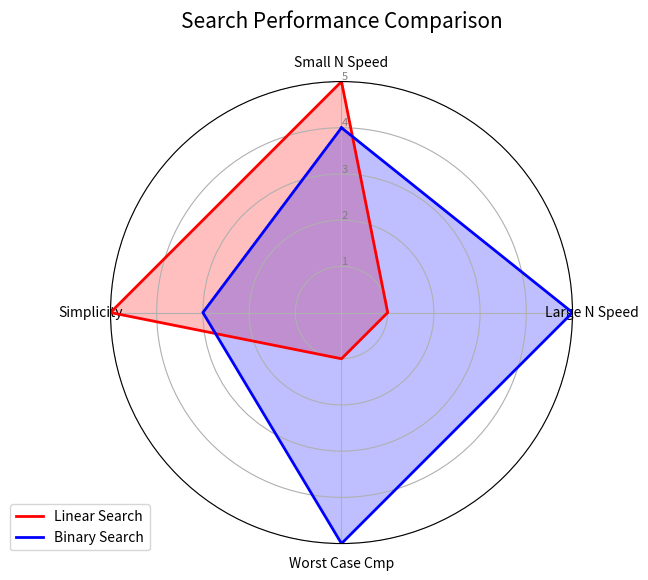

Write Python code to recreate this figure. (Note: this script raises an exception after producing the figure.)
import sys
import timeit
import random
import os
import math

# 確保能在無視窗環境執行 matplotlib（若環境未安裝 matplotlib，仍可使用搜尋函式）
try:
    import matplotlib
    matplotlib.use("Agg")
    import matplotlib.pyplot as plt
except ImportError:  # pragma: no cover
    plt = None

def binary_search_eval(arr, target):
    """
    二分搜尋核心邏輯，回傳 (是否找到, 索引值, 比較次數)
    """
    low = 0
    high = len(arr) - 1
    cmp_count = 0
    
    while low <= high:
        mid = (low + high) // 2
        cmp_count += 1
        
        if arr[mid] == target:
            return True, mid, cmp_count
        elif arr[mid] < target:
            low = mid + 1
        else:
            high = mid - 1
            
    return False, -1, cmp_count

def linear_search(arr, target):
    """線性搜尋，用於時間對比"""
    for i, val in enumerate(arr):
        if val == target:
            return True, i
    return False, -1

def generate_radar_chart():
    """
    自訂維度繪製雷達圖，並儲存至 assets/radar.png
    """
    if plt is None:
        print("matplotlib 未安裝，略過雷達圖輸出", file=sys.stderr)
        return

    # 定義 4 個權衡維度
    labels = ['Small N Speed', 'Large N Speed', 'Worst Case Cmp', 'Simplicity']
    num_vars = len(labels)
    
    # 角度計算（閉合多邊形）
    angles = [n / float(num_vars) * 2 * math.pi for n in range(num_vars)]
    angles += angles[:1]
    
    # 數據正規化（0 到 5 分，分數越高代表表現越好）
    # 線性搜尋：小 N 快(5), 大 N 慢(1), 最壞情況比較多(1), 實作簡單(5)
    linear_stats = [5, 1, 1, 5]
    linear_stats += linear_stats[:1]
    
    # 二分搜尋：小 N 略慢(4), 大 N 極快(5), 最壞情況比較極少(5), 實作需排序較不簡單(3)
    binary_stats = [4, 5, 5, 3]
    binary_stats += binary_stats[:1]
    
    fig, ax = plt.subplots(figsize=(6, 6), subplot_kw=dict(polar=True))
    
    # 畫線性搜尋
    ax.plot(angles, linear_stats, color='red', linewidth=2, label='Linear Search')
    ax.fill(angles, linear_stats, color='red', alpha=0.25)
    
    # 畫二分搜尋
    ax.plot(angles, binary_stats, color='blue', linewidth=2, label='Binary Search')
    ax.fill(angles, binary_stats, color='blue', alpha=0.25)
    
    # 設定圖表標籤
    ax.set_theta_offset(math.pi / 2)
    ax.set_theta_direction(-1)
    plt.xticks(angles[:-1], labels)
    
    ax.set_rlabel_position(0)
    plt.yticks([1, 2, 3, 4, 5], ["1", "2", "3", "4", "5"], color="grey", size=8)
    plt.ylim(0, 5)
    
    plt.title("Search Performance Comparison", size=15, y=1.1)
    plt.legend(loc='upper right', bbox_to_anchor=(0.1, 0.1))
    
    # 確保 assets 目錄存在（固定輸出到本檔案所在資料夾下）
    assets_dir = os.path.join(os.path.dirname(__file__), "assets")
    os.makedirs(assets_dir, exist_ok=True)
    plt.savefig(os.path.join(assets_dir, "radar.png"), dpi=100)
    plt.close()

def main():
    # 讀取輸入或自行產生大型陣列
    # 為了能明顯看出 timeit 效能差異（限制建議大於 10^5），我們產生 200,000 個元素
    size = 200000
    arr = sorted(random.sample(range(1, 1000000), size))
    
    # 設定搜尋目標 K = 111 (題目參數 100 + 末兩碼 11)
    target = 111
    
    # 確保我們的陣列裡有包含 111 或者是個可以被搜尋的狀態
    if target not in arr:
        arr.append(target)
        arr.sort()
        
    # 1. 執行核心搜尋並取得比較次數
    found, idx, cmp_count = binary_search_eval(arr, target)
    
    if found:
        print(f"FOUND {idx} cmp={cmp_count}")
    else:
        print(f"NOT FOUND cmp={cmp_count}")
        
    # 2. 使用 timeit 評估效能
    # 執行 100 次以獲得穩定的平均值
    t_linear = timeit.timeit(lambda: linear_search(arr, target), number=100)
    t_binary = timeit.timeit(lambda: binary_search_eval(arr, target), number=100)
    
    print(f"linear : {t_linear:.5f} s")
    print(f"binary : {t_binary:.5f} s")
    
    if t_binary < t_linear:
        print("=> binary faster")
    else:
        print("=> linear faster")
        
    # 3. 繪製並儲存雷達圖
    generate_radar_chart()

if __name__ == "__main__":
    main()
